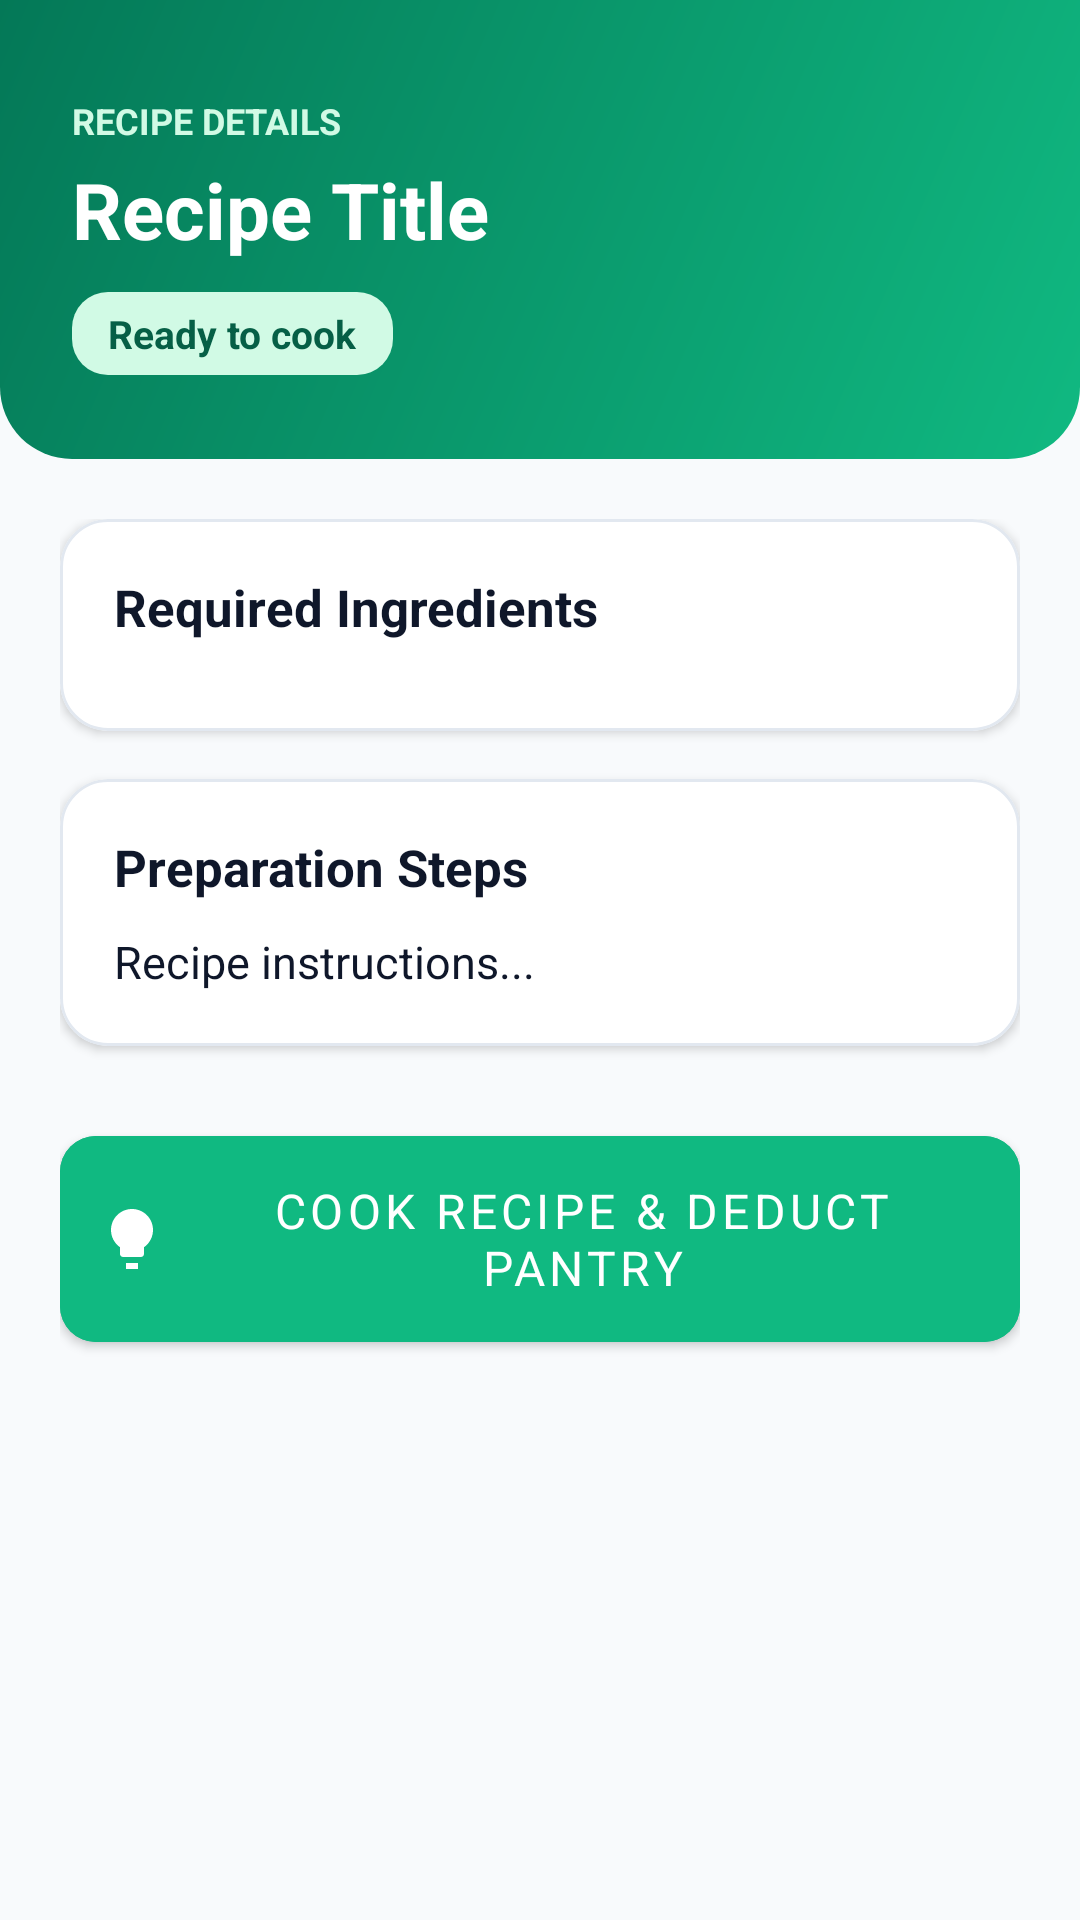

Layout XML and referenced resources for this Android screen:
<!-- AndroidManifest.xml: application theme Theme.SmartPantry -->
<!-- res/layout/activity_recipe_detail.xml -->
<?xml version="1.0" encoding="utf-8"?>
<ScrollView xmlns:android="http://schemas.android.com/apk/res/android"
    xmlns:app="http://schemas.android.com/apk/res-auto"
    android:layout_width="match_parent"
    android:layout_height="match_parent"
    android:background="@color/bg_app"
    android:fillViewport="true">

    <LinearLayout
        android:layout_width="match_parent"
        android:layout_height="wrap_content"
        android:orientation="vertical"
        android:paddingBottom="32dp">

        
        <LinearLayout
            android:layout_width="match_parent"
            android:layout_height="wrap_content"
            android:background="@drawable/bg_home_header"
            android:orientation="vertical"
            android:paddingStart="24dp"
            android:paddingTop="32dp"
            android:paddingEnd="24dp"
            android:paddingBottom="28dp">

            <TextView
                android:layout_width="wrap_content"
                android:layout_height="wrap_content"
                android:text="RECIPE DETAILS"
                android:textColor="#D1FAE5"
                android:textSize="12sp"
                android:textStyle="bold" />

            <TextView
                android:id="@+id/name"
                android:layout_width="wrap_content"
                android:layout_height="wrap_content"
                android:layout_marginTop="4dp"
                android:text="Recipe Title"
                android:textColor="@color/white"
                android:textSize="26sp"
                android:textStyle="bold" />

            
            <TextView
                android:id="@+id/tvDetailMatchBadge"
                android:layout_width="wrap_content"
                android:layout_height="wrap_content"
                android:layout_marginTop="10dp"
                android:background="@drawable/bg_badge_good"
                android:paddingStart="12dp"
                android:paddingTop="5dp"
                android:paddingEnd="12dp"
                android:paddingBottom="5dp"
                android:text="Ready to cook"
                android:textColor="@color/fresh_text"
                android:textSize="13sp"
                android:textStyle="bold" />

        </LinearLayout>

        <LinearLayout
            android:layout_width="match_parent"
            android:layout_height="wrap_content"
            android:orientation="vertical"
            android:padding="20dp">

            
            <com.google.android.material.card.MaterialCardView
                android:layout_width="match_parent"
                android:layout_height="wrap_content"
                app:cardBackgroundColor="@color/white"
                app:cardCornerRadius="16dp"
                app:cardElevation="2dp"
                app:strokeColor="@color/border"
                app:strokeWidth="1dp">

                <LinearLayout
                    android:layout_width="match_parent"
                    android:layout_height="wrap_content"
                    android:orientation="vertical"
                    android:padding="18dp">

                    <TextView
                        android:layout_width="wrap_content"
                        android:layout_height="wrap_content"
                        android:text="Required Ingredients"
                        android:textColor="@color/text_dark"
                        android:textSize="17sp"
                        android:textStyle="bold" />

                    <LinearLayout
                        android:id="@+id/llIngredientsList"
                        android:layout_width="match_parent"
                        android:layout_height="wrap_content"
                        android:layout_marginTop="12dp"
                        android:orientation="vertical" />

                </LinearLayout>

            </com.google.android.material.card.MaterialCardView>

            
            <com.google.android.material.card.MaterialCardView
                android:layout_width="match_parent"
                android:layout_height="wrap_content"
                android:layout_marginTop="16dp"
                app:cardBackgroundColor="@color/white"
                app:cardCornerRadius="16dp"
                app:cardElevation="2dp"
                app:strokeColor="@color/border"
                app:strokeWidth="1dp">

                <LinearLayout
                    android:layout_width="match_parent"
                    android:layout_height="wrap_content"
                    android:orientation="vertical"
                    android:padding="18dp">

                    <TextView
                        android:layout_width="wrap_content"
                        android:layout_height="wrap_content"
                        android:text="Preparation Steps"
                        android:textColor="@color/text_dark"
                        android:textSize="17sp"
                        android:textStyle="bold" />

                    <TextView
                        android:id="@+id/steps"
                        android:layout_width="match_parent"
                        android:layout_height="wrap_content"
                        android:layout_marginTop="10dp"
                        android:lineSpacingExtra="4dp"
                        android:text="Recipe instructions..."
                        android:textColor="@color/text_dark"
                        android:textSize="15sp" />

                </LinearLayout>

            </com.google.android.material.card.MaterialCardView>

            
            <com.google.android.material.button.MaterialButton
                android:id="@+id/btnCookRecipe"
                style="@style/Widget.MaterialComponents.Button.Icon"
                android:layout_width="match_parent"
                android:layout_height="wrap_content"
                android:layout_marginTop="24dp"
                android:backgroundTint="@color/primary"
                android:paddingTop="14dp"
                android:paddingBottom="14dp"
                android:text="Cook Recipe &amp; Deduct Pantry"
                android:textColor="@color/white"
                android:textSize="16sp"
                app:cornerRadius="12dp"
                app:icon="@drawable/ic_chef"
                app:iconTint="@color/white" />

        </LinearLayout>

    </LinearLayout>

</ScrollView>
<!-- resources referenced by this layout -->
<resources>
  <color name="bg_app">#F8FAFC</color>
  <color name="border">#E2E8F0</color>
  <color name="fresh_text">#065F46</color>
  <color name="primary">#10B981</color>
  <color name="text_dark">#0F172A</color>
  <color name="white">#FFFFFF</color>
  <!-- drawable bg_badge_good (drawable) -->
  <?xml version="1.0" encoding="utf-8"?>
  <shape xmlns:android="http://schemas.android.com/apk/res/android">
      <solid android:color="@color/fresh_bg" />
      <corners android:radius="12dp" />
      <padding android:left="8dp" android:top="3dp" android:right="8dp" android:bottom="3dp" />
  </shape>
  <!-- drawable bg_home_header (drawable) -->
  <?xml version="1.0" encoding="utf-8"?>
  <shape xmlns:android="http://schemas.android.com/apk/res/android">
      <gradient
          android:angle="135"
          android:startColor="#10B981"
          android:endColor="#047857" />
      <corners android:bottomLeftRadius="24dp" android:bottomRightRadius="24dp" />
  </shape>
  <!-- drawable ic_chef (drawable) -->
  <vector xmlns:android="http://schemas.android.com/apk/res/android"
      android:width="24dp"
      android:height="24dp"
      android:viewportWidth="24"
      android:viewportHeight="24">
      <path
          android:fillColor="#FF000000"
          android:pathData="M12,2C8.13,2 5,5.13 5,9c0,2.38 1.19,4.47 3,5.74V17c0,0.55 0.45,1 1,1h6c0.55,0 1,-0.45 1,-1v-2.26c1.81,-1.27 3,-3.36 3,-5.74 0,-3.87 -3.13,-7 -7,-7zM14,20H10v2h4v-2z"/>
  </vector>
  <style name="Theme.SmartPantry" parent="Theme.MaterialComponents.DayNight.NoActionBar">
          <item name="colorPrimary">@color/primary</item>
          <item name="colorPrimaryVariant">@color/primary_dark</item>
          <item name="colorOnPrimary">@color/white</item>
          <item name="colorSecondary">@color/primary</item>
          <item name="colorOnSecondary">@color/white</item>
  
          <item name="android:windowBackground">@color/bg_app</item>
          <item name="android:statusBarColor">@color/primary_dark</item>
          <item name="android:navigationBarColor">@color/white</item>
          <item name="android:fontFamily">sans-serif</item>
      </style>
  <color name="fresh_bg">#D1FAE5</color>
  <color name="primary_dark">#059669</color>
</resources>
